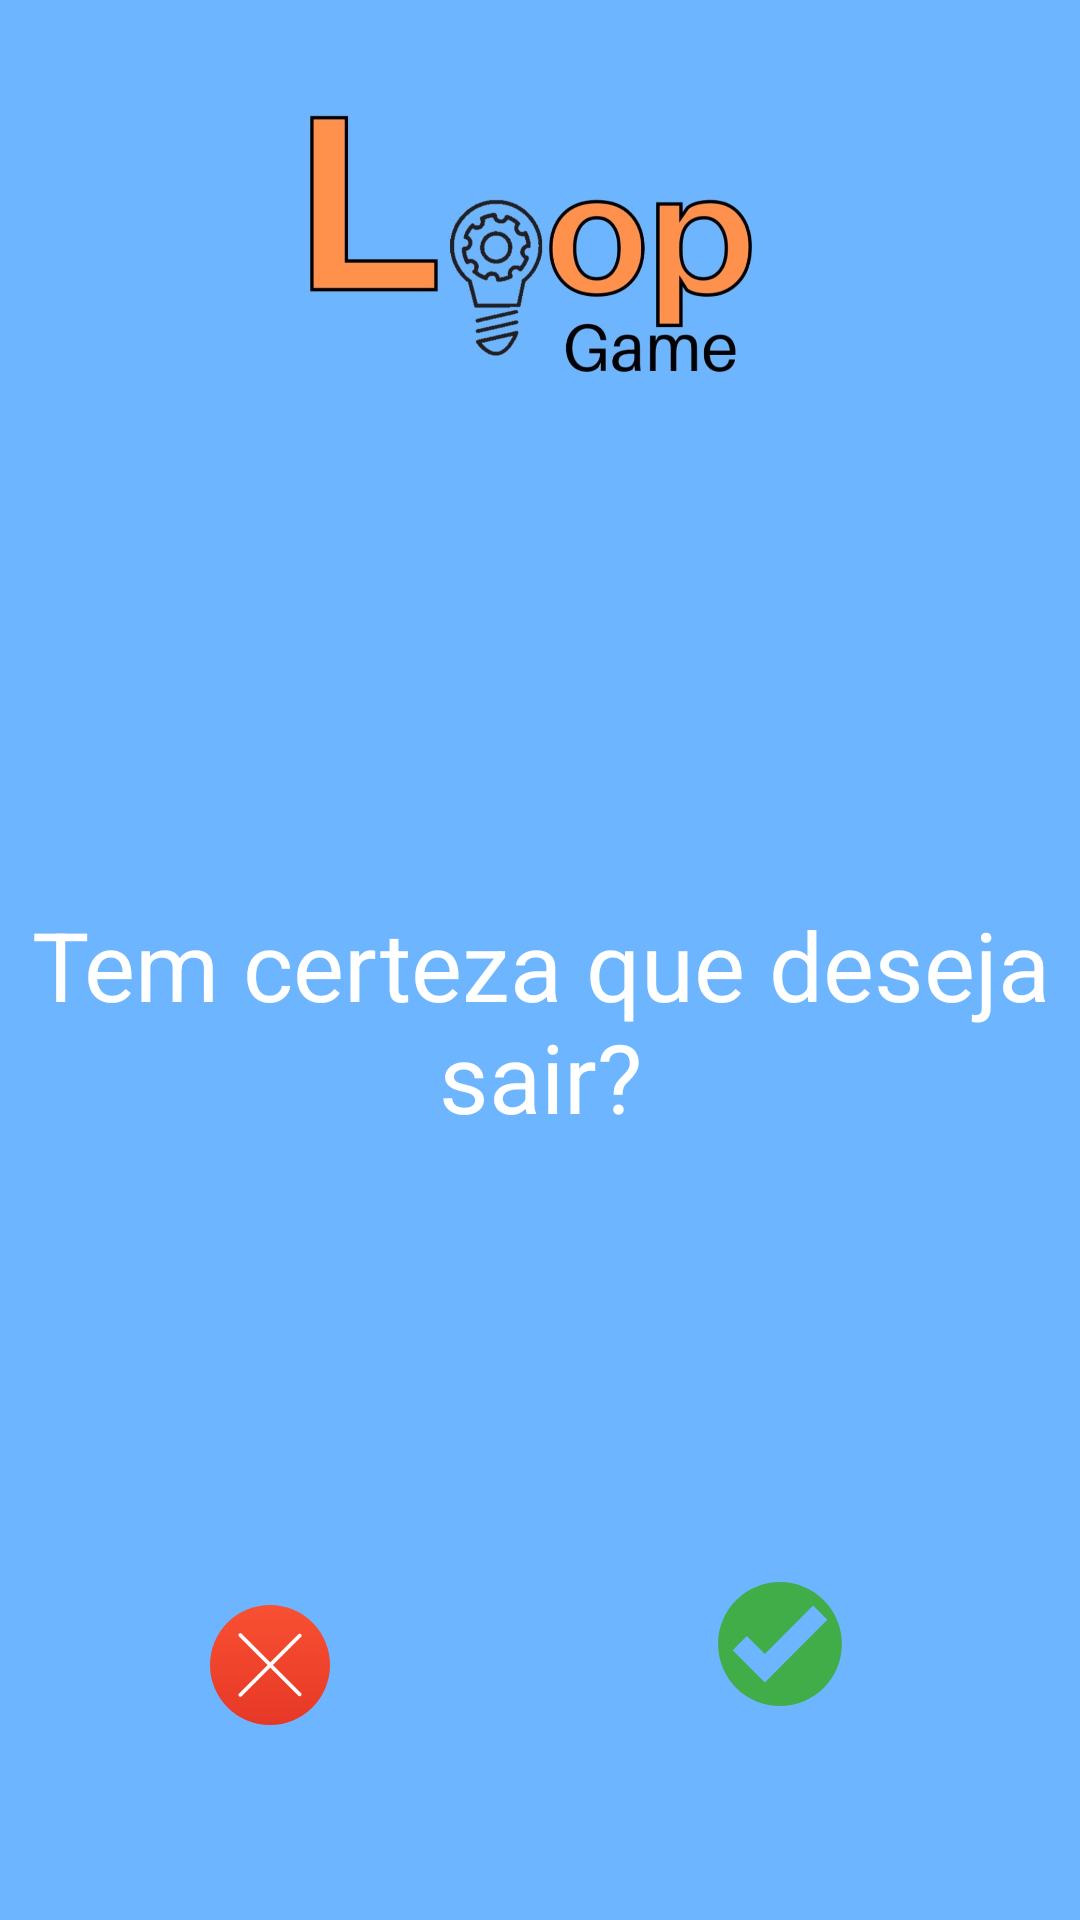

This screen was rendered from an Android layout file. Write that file and the resources it references.
<!-- AndroidManifest.xml: application theme Theme.TesteLoop -->
<!-- res/layout/activity_confirm_logout.xml -->
<?xml version="1.0" encoding="utf-8"?>
<androidx.constraintlayout.widget.ConstraintLayout xmlns:android="http://schemas.android.com/apk/res/android"
    xmlns:app="http://schemas.android.com/apk/res-auto"
    xmlns:tools="http://schemas.android.com/tools"
    android:layout_width="match_parent"
    android:layout_height="match_parent"
    android:background="@color/blue_500"
    tools:context=".ConfirmLogoutActivity">

    <LinearLayout
        android:id="@+id/linearLayout"
        android:layout_width="wrap_content"
        android:layout_height="wrap_content"
        app:layout_constraintEnd_toEndOf="parent"
        app:layout_constraintStart_toStartOf="parent"
        app:layout_constraintTop_toTopOf="parent">

        <ImageView
            android:id="@+id/ivLogoLogoutGame"
            android:layout_width="wrap_content"
            android:layout_height="104dp"
            android:layout_marginTop="32dp"
            android:src="@drawable/botaomaior" />

    </LinearLayout>

    <TextView
        android:id="@+id/tvQuitMessage"
        android:layout_width="wrap_content"
        android:layout_height="wrap_content"
        android:gravity="center"
        android:text="Tem certeza que deseja sair?"
        android:textColor="@color/white"
        android:textSize="32dp"
        android:layout_marginTop="300dp"
        app:layout_constraintEnd_toEndOf="parent"
        app:layout_constraintStart_toStartOf="parent"
        app:layout_constraintTop_toTopOf="@+id/linearLayout" />

    <ImageView
        android:id="@+id/imgvCancelLogout"
        android:layout_width="40dp"
        android:layout_height="40dp"
        android:layout_marginStart="68dp"
        android:layout_marginBottom="65dp"
        android:src="@drawable/ic_cancel"
        app:layout_constraintBottom_toBottomOf="parent"
        app:layout_constraintEnd_toStartOf="@+id/imgvConfirmLogout"
        app:layout_constraintHorizontal_bias="0.018"
        app:layout_constraintStart_toStartOf="parent" />

    <ImageView
        android:id="@+id/imgvConfirmLogout"
        android:layout_width="64dp"
        android:layout_height="64dp"
        android:layout_marginEnd="68dp"
        android:layout_marginBottom="60dp"
        android:src="@drawable/ic_correct"
        app:layout_constraintBottom_toBottomOf="parent"
        app:layout_constraintEnd_toEndOf="parent" />

</androidx.constraintlayout.widget.ConstraintLayout>
<!-- resources referenced by this layout -->
<resources>
  <color name="blue_500">#6EB5FF</color>--&gt;
  <color name="white">#FFFFFFFF</color>
  <!-- drawable botaomaior: jpeg bitmap (drawable, 126592 bytes) -->
  <!-- drawable ic_cancel (drawable) -->
  <vector xmlns:android="http://schemas.android.com/apk/res/android"
      xmlns:aapt="http://schemas.android.com/aapt"
      android:width="512dp"
      android:height="512dp"
      android:viewportWidth="512"
      android:viewportHeight="512">
    <path
        android:pathData="M256,256m-256,0a256,256 0,1 1,512 0a256,256 0,1 1,-512 0">
      <aapt:attr name="android:fillColor">
        <gradient 
            android:startY="512"
            android:startX="256"
            android:endY="-9.094947E-13"
            android:endX="256"
            android:type="linear">
          <item android:offset="0" android:color="#FFE73827"/>
          <item android:offset="1" android:color="#FFF85032"/>
        </gradient>
      </aapt:attr>
    </path>
    <path
        android:pathData="M268.7,256l119.6,-119.6c3.2,-3.2 3.2,-8.3 0,-11.4c-3.2,-3.2 -8.3,-3.2 -11.4,0L257.2,244.6L135.1,122.5c-3.2,-3.2 -8.3,-3.2 -11.4,0c-3.2,3.2 -3.2,8.3 0,11.4L245.8,256L123.7,378.1c-3.2,3.2 -3.2,8.3 0,11.4c1.6,1.6 3.7,2.4 5.7,2.4c2.1,0 4.1,-0.8 5.7,-2.4l122.1,-122.1l119.6,119.6c1.6,1.6 3.7,2.4 5.7,2.4c2.1,0 4.1,-0.8 5.7,-2.4c3.2,-3.2 3.2,-8.3 0,-11.4L268.7,256z"
        android:fillColor="#FFFFFF"/>
  </vector>
  <!-- drawable ic_correct (drawable) -->
  <vector xmlns:android="http://schemas.android.com/apk/res/android"
      android:width="612dp"
      android:height="792dp"
      android:viewportWidth="612"
      android:viewportHeight="792">
    <path
        android:pathData="M562,396c0,-141.4 -114.6,-256 -256,-256S50,254.6 50,396s114.6,256 256,256S562,537.4 562,396L562,396zM501.7,296.3l-241,241l0,0l-17.2,17.2L110.3,421.3l58.8,-58.8l74.5,74.5l199.4,-199.4L501.7,296.3L501.7,296.3z"
        android:fillColor="#41AD49"/>
  </vector>
  <style name="Theme.TesteLoop" parent="Theme.MaterialComponents.DayNight.DarkActionBar">
          
          <item name="colorPrimary">@color/purple_500</item>
          <item name="colorPrimaryVariant">@color/purple_700</item>
          <item name="colorOnPrimary">@color/white</item>
          
          <item name="colorSecondary">@color/teal_200</item>
          <item name="colorSecondaryVariant">@color/teal_700</item>
          <item name="colorOnSecondary">@color/black</item>
          
          <item name="android:statusBarColor" tools:targetApi="l">?attr/colorPrimaryVariant</item>
          
      </style>
  <color name="purple_500">#FF6200EE</color>
  <color name="purple_700">#FF3700B3</color>
  <color name="teal_200">#FF03DAC5</color>
  <color name="teal_700">#FF018786</color>
  <color name="black">#FF000000</color>
</resources>
